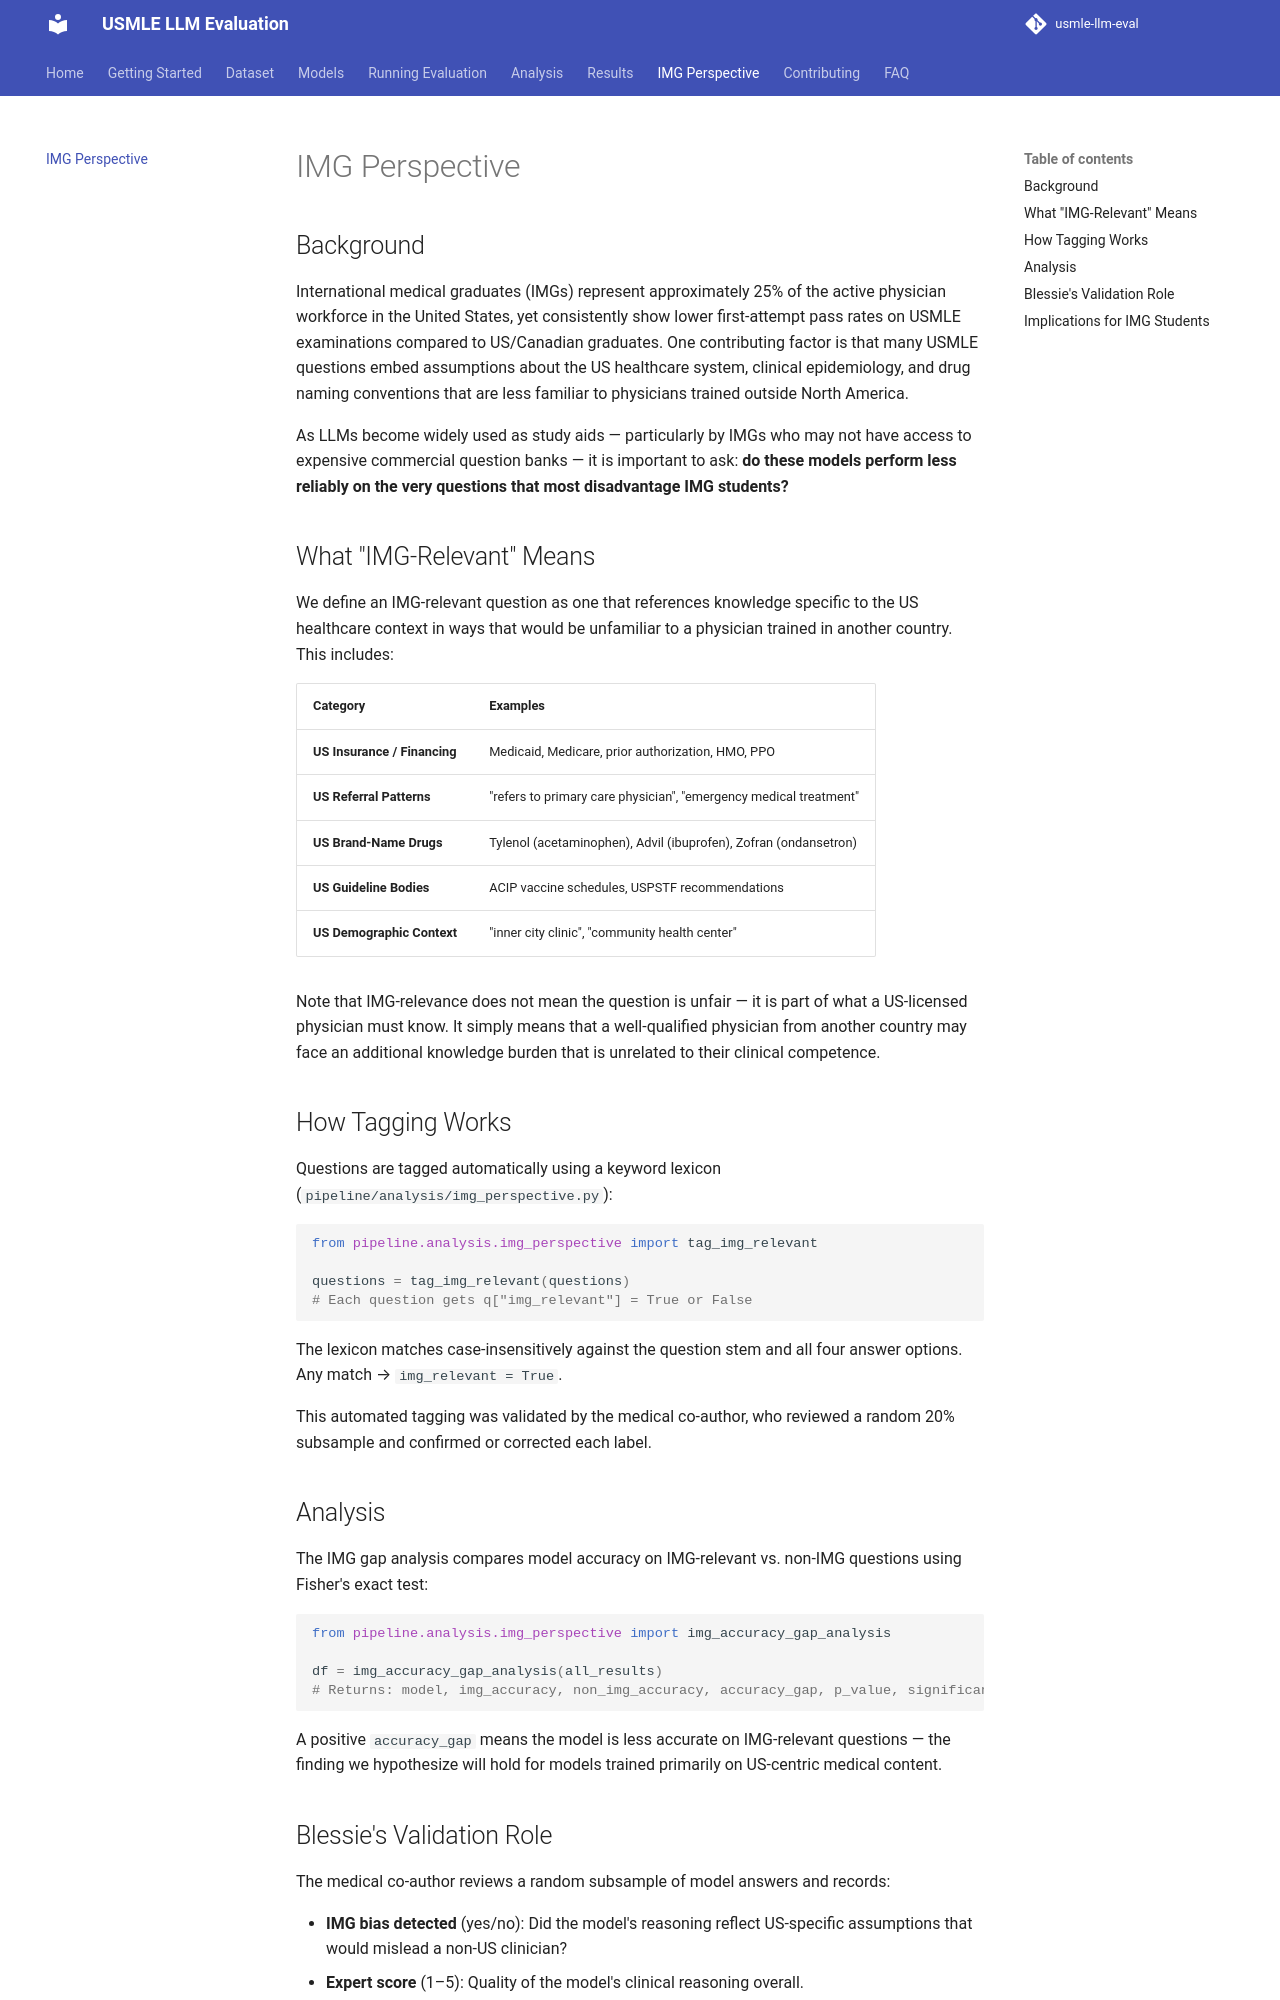

repository: ssnelavala-masstcs/usmle-llm-eval · page: img-perspective/index.html · generator: mkdocs

# IMG Perspective

## Background

International medical graduates (IMGs) represent approximately 25% of the active physician workforce in the United States, yet consistently show lower first-attempt pass rates on USMLE examinations compared to US/Canadian graduates. One contributing factor is that many USMLE questions embed assumptions about the US healthcare system, clinical epidemiology, and drug naming conventions that are less familiar to physicians trained outside North America.

As LLMs become widely used as study aids — particularly by IMGs who may not have access to expensive commercial question banks — it is important to ask: **do these models perform less reliably on the very questions that most disadvantage IMG students?**

## What "IMG-Relevant" Means

We define an IMG-relevant question as one that references knowledge specific to the US healthcare context in ways that would be unfamiliar to a physician trained in another country. This includes:

| Category | Examples |
|----------|---------|
| **US Insurance / Financing** | Medicaid, Medicare, prior authorization, HMO, PPO |
| **US Referral Patterns** | "refers to primary care physician", "emergency medical treatment" |
| **US Brand-Name Drugs** | Tylenol (acetaminophen), Advil (ibuprofen), Zofran (ondansetron) |
| **US Guideline Bodies** | ACIP vaccine schedules, USPSTF recommendations |
| **US Demographic Context** | "inner city clinic", "community health center" |

Note that IMG-relevance does not mean the question is unfair — it is part of what a US-licensed physician must know. It simply means that a well-qualified physician from another country may face an additional knowledge burden that is unrelated to their clinical competence.

## How Tagging Works

Questions are tagged automatically using a keyword lexicon (`pipeline/analysis/img_perspective.py`):

```python
from pipeline.analysis.img_perspective import tag_img_relevant

questions = tag_img_relevant(questions)
# Each question gets q["img_relevant"] = True or False
```

The lexicon matches case-insensitively against the question stem and all four answer options. Any match → `img_relevant = True`.

This automated tagging was validated by the medical co-author, who reviewed a random 20% subsample and confirmed or corrected each label.

## Analysis

The IMG gap analysis compares model accuracy on IMG-relevant vs. non-IMG questions using Fisher's exact test:

```python
from pipeline.analysis.img_perspective import img_accuracy_gap_analysis

df = img_accuracy_gap_analysis(all_results)
# Returns: model, img_accuracy, non_img_accuracy, accuracy_gap, p_value, significant
```

A positive `accuracy_gap` means the model is less accurate on IMG-relevant questions — the finding we hypothesize will hold for models trained primarily on US-centric medical content.
